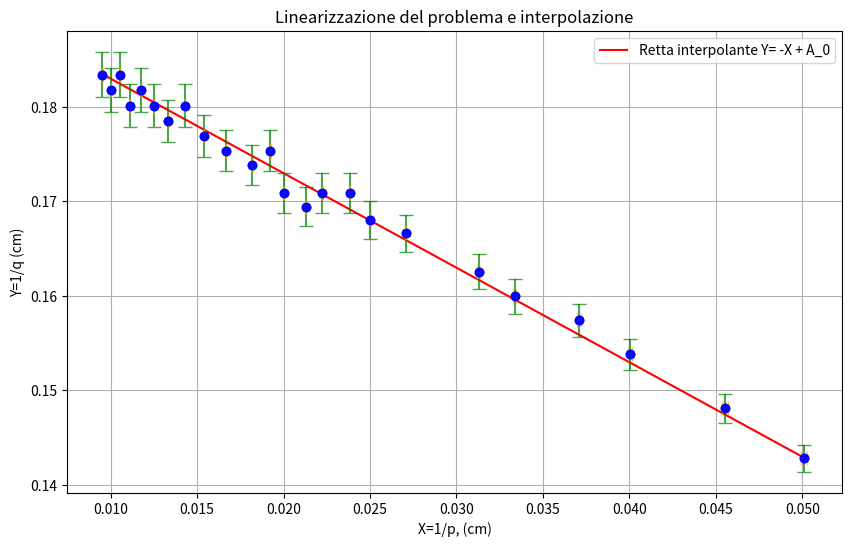

This figure's Python source:
import pandas as pd
import matplotlib.pyplot as plt
import numpy as np
from scipy.optimize import curve_fit


x = np.array([ 0.050096, 0.0400614, 0.033376, 0.025024, 0.0222412, 0.0200153, 0.0181945, 0.0166773, 0.0153937, 0.0142935, 0.0133402, 0.012506, 0.01177, 0.0111158, 0.0105306, 0.0100038, 0.00952729, 0.0455339, 0.0370897, 0.0312875, 0.0270551, 0.0238313, 0.021294, 0.019245])
y = np.array([ 0.142823, 0.153807, 0.159957, 0.16802, 0.170891, 0.170891, 0.173863, 0.175387, 0.176939, 0.180126, 0.178518, 0.180126, 0.18176, 0.180126, 0.18343, 0.181763, 0.18343, 0.148112, 0.157439, 0.162558, 0.16662, 0.170891, 0.169444, 0.175387])
s_x = np.array([0.000177949, 0.0001138, 7.89871e-05, 4.44018e-05, 3.50754e-05, 2.84063e-05, 2.3473e-05, 1.97215e-05, 1.68025e-05, 1.44866e-05, 1.26186e-05, 1.10898e-05, 9.82295e-06, 8.76139e-06, 7.86306e-06, 7.09612e-06, 6.43616e-06, 0.000147014, 9.75427e-05, 6.94111e-05, 5.19021e-05, 4.02701e-05, 3.21515e-05, 2.62616e-05 ])
s_y = np.array([0.00144639, 0.00167741, 0.00181425, 0.00200175, 0.00207076, 0.00207076, 0.00214339, 0.00218114, 0.00221991, 0.0023006, 0.00225971, 0.0023006, 0.00234261, 0.0023006, 0.00238577, 0.00234261, 0.00238577, 0.00155549, 0.00175757, 0.00187371, 0.00196854, 0.00207076, 0.00203582, 0.00218114])
p = np.array([19.9617, 24.9617, 29.9617, 39.9617, 44.9617, 49.9617, 54.9617, 59.9617, 64.9617, 69.9617, 74.9617, 79.9617, 84.9617, 89.9617, 94.9617, 99.9617, 104.962, 21.9617, 26.9617, 31.9617, 36.9617, 41.9617, 46.9617, 51.9617,])
q = np.array([7.00167, 6.50167, 6.25167, 5.95167, 5.85167, 5.85167, 5.75167, 5.70167, 5.65167, 5.55167, 5.60167, 5.55167, 5.50167, 5.55167, 5.45167, 5.50167, 5.45167, 6.75167, 6.35167, 6.15167, 6.00167, 5.85167, 5.90167, 5.70167 ])
scartix= np.array([ 0.0589565, 0.02129, 0.0286, 0.03333])
scartiy=np.array([0.134, 0.1717, 0.1644, 0.15697])
# Determina il range di x per la retta
x_retta = np.linspace(x.min(), x.max(), 500)
y_retta = -x_retta + 0.192991

# Crea il grafico
plt.figure(figsize=(10, 6))
plt.scatter(x, y, color= "blue", alpha=0.7)
plt.plot(x_retta, y_retta, label=f"Retta interpolante Y= -X + A_0", color='red')
plt.errorbar(x, y, color='blue', alpha=0.7, yerr=s_y, ecolor='green',fmt='o', capsize=5)
plt.errorbar(x, y, color='blue', alpha=0.7, xerr= s_x, ecolor='orange', fmt='o', capsize=5)
plt.xlabel("X=1/p, (cm)")
plt.ylabel("Y=1/q (cm)")
plt.title("Linearizzazione del problema e interpolazione")
plt.legend()
plt.grid(True)
plt.show()


def linear_model(x, A, B):
    return A + B * x

# Stima dei parametri con curve_fit
params, covariance = curve_fit(linear_model, x, y)
A, B = params  # Parametri della retta

# Calcolo delle incertezze sui parametri
errors = np.sqrt(np.diag(covariance))
A_err, B_err = errors

# Stampa dei risultati
print(f"I parametri della retta sono:")
print(f"A = {A:.2f} ± {A_err:.2f}")
print(f"B = {B:.2f} ± {B_err:.2f}")

chi_p = np.sum(((y-1.93-x)**2)/((s_y**2 + s_x**2)))
chi_p1 = np.sum(((y-1.93+0.97*x)**2)/((s_y**2 + (0.97*s_x)**2)))
F= (chi_p - chi_p1)/((chi_p1)/(24-2))

print(f"test f ={F}")